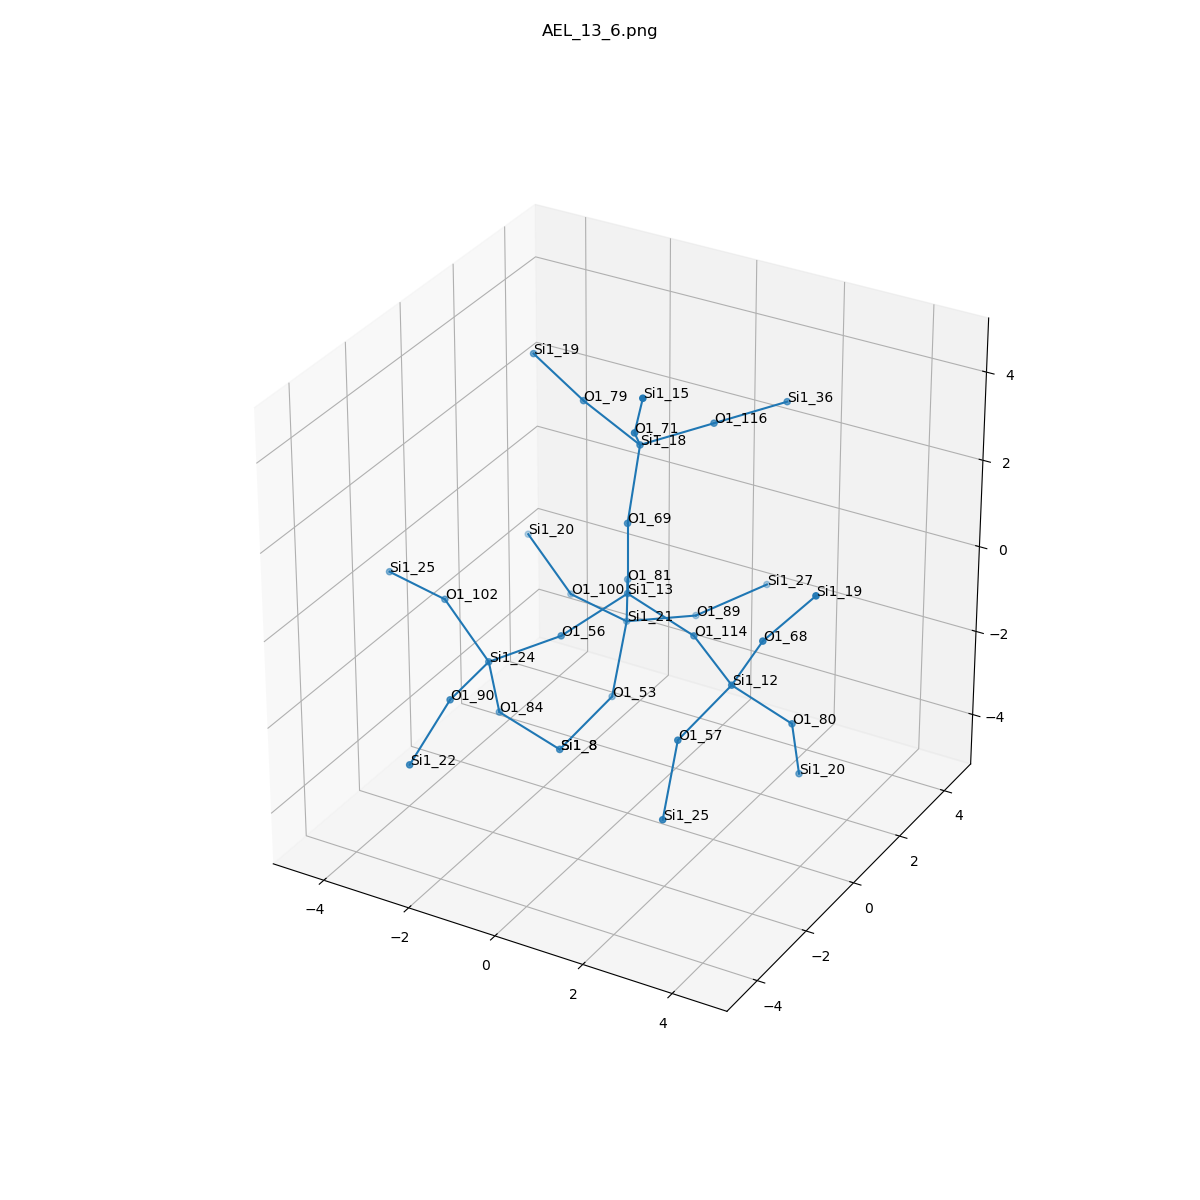

The data file committed next to this chart (first rows):
, neighbor_num, isite, atom, x, y, z, front_index
0, 0, 13, Si1, 0.0, 0.0, 0.0, 
1, 1, 56, O1, -0.7599, -1.315, -0.5367, 0.0
2, 1, 69, O1, -1.1102230246251565e-16, 0.0, 1.609, 0.0
3, 1, 114, O1, 1.518, 0.0, -0.5368, 0.0
4, 1, 81, O1, -0.7564, 1.313, -0.5441, 0.0
5, 2, 24, Si1, -2.087, -1.912, -1.226, 1.0
6, 2, 18, Si1, -0.01277, 0.5123, 3.135, 2.0
7, 2, 12, Si1, 2.849, -0.8526, -0.8398, 3.0
8, 2, 21, Si1, -1.149, 1.953, -1.968, 4.0
9, 3, 102, O1, -3.38, -1.455, -0.3832, 5.0
10, 3, 84, O1, -2.2, -1.356, -2.733, 5.0
11, 3, 90, O1, -1.998, -3.519, -1.247, 5.0
12, 3, 71, O1, 0.5355, -0.658, 4.094, 6.0
13, 3, 116, O1, 0.9282, 1.807, 3.275, 6.0
14, 3, 79, O1, -1.518, 0.8858, 3.558, 6.0
15, 3, 57, O1, 2.443, -2.273, -1.481, 7.0
16, 3, 80, O1, 3.774, -0.04249, -1.879, 7.0
17, 3, 68, O1, 3.655, -1.094, 0.5316, 7.0
18, 3, 89, O1, -0.2593, 3.267, -2.236, 8.0
19, 3, 100, O1, -2.709, 2.35, -1.97, 8.0
20, 3, 53, O1, -0.8693, 0.8751, -3.131, 8.0
21, 4, 25, Si1, -4.941, -1.058, -0.3852, 9.0
22, 4, 8, Si1, -1.275, -0.5458, -3.772, 10.0
23, 4, 22, Si1, -2.073, -4.924, -2.027, 11.0
24, 4, 15, Si1, 1.157, -1.421, 5.367, 12.0
25, 4, 36, Si1, 1.869, 3.103, 3.415, 13.0
26, 4, 19, Si1, -2.974, 1.398, 4.007, 14.0
27, 4, 25, Si1, 2.723, -3.351, -2.644, 15.0
28, 4, 20, Si1, 3.661, 0.5139, -3.386, 16.0
29, 4, 19, Si1, 4.69, -0.8947, 1.749, 17.0
30, 4, 27, Si1, 0.7936, 4.379, -1.744, 18.0
31, 4, 20, Si1, -4.003, 2.807, -1.127, 19.0
32, 4, 8, Si1, -1.275, -0.5458, -3.772, 20.0
